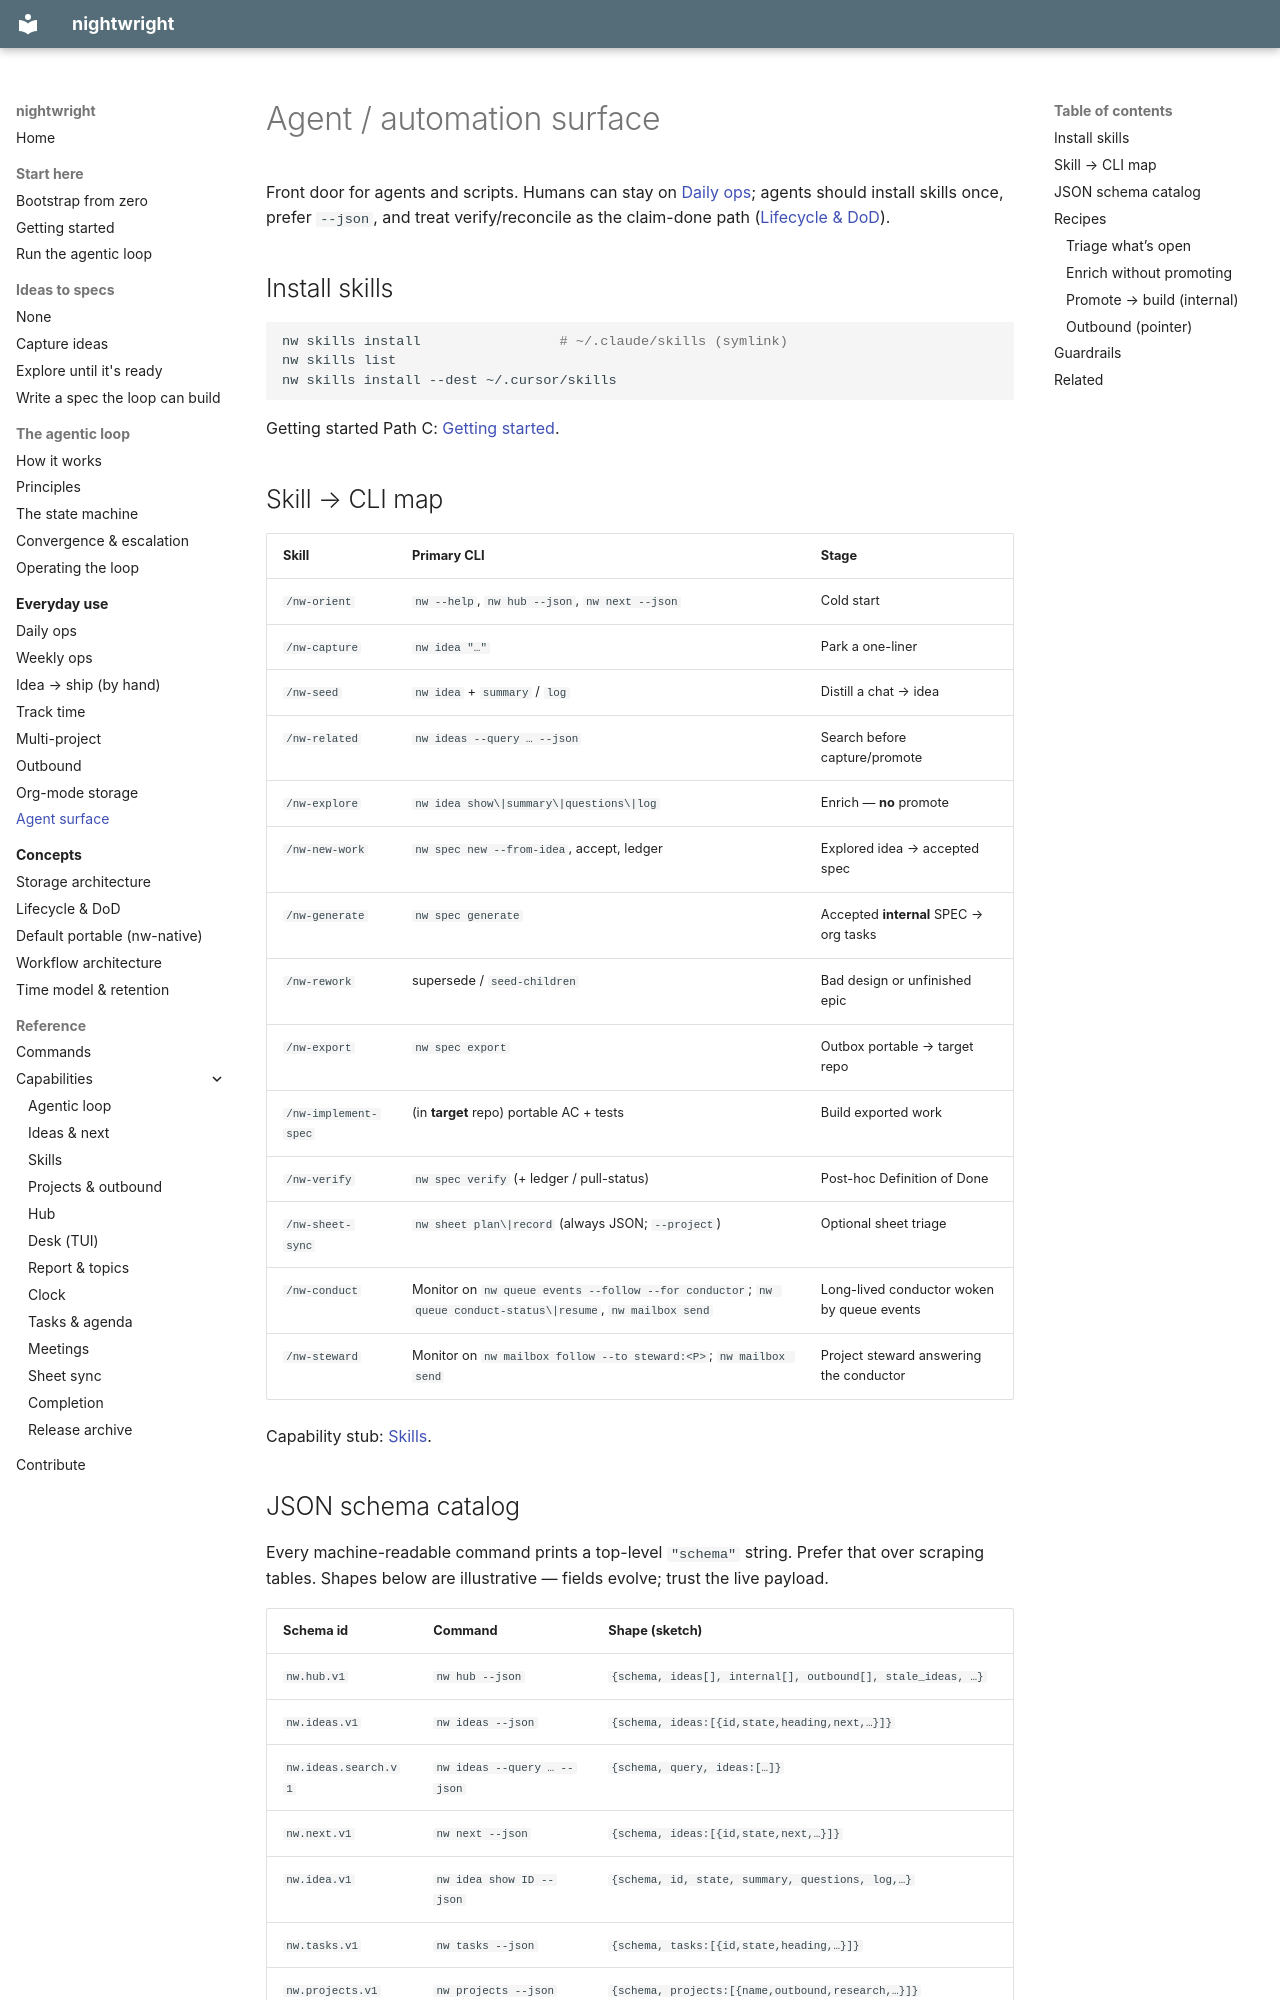

repository: brunosmmm/nightwright · page: guides/agent-surface/index.html · generator: mkdocs

# Agent / automation surface

Front door for agents and scripts. Humans can stay on [Daily ops](daily-ops.md); agents
should install skills once, prefer `--json`, and treat verify/reconcile as the claim-done
path ([Lifecycle & DoD](../concepts/lifecycle.md)).

## Install skills

```bash
nw skills install                 # ~/.claude/skills (symlink)
nw skills list
nw skills install --dest ~/.cursor/skills
```

Getting started Path C: [Getting started](getting-started.md).

## Skill → CLI map

| Skill | Primary CLI | Stage |
|-------|-------------|-------|
| `/nw-orient` | `nw --help`, `nw hub --json`, `nw next --json` | Cold start |
| `/nw-capture` | `nw idea "…"` | Park a one-liner |
| `/nw-seed` | `nw idea` + `summary` / `log` | Distill a chat → idea |
| `/nw-related` | `nw ideas --query … --json` | Search before capture/promote |
| `/nw-explore` | `nw idea show\|summary\|questions\|log` | Enrich — **no** promote |
| `/nw-new-work` | `nw spec new --from-idea`, accept, ledger | Explored idea → accepted spec |
| `/nw-generate` | `nw spec generate` | Accepted **internal** SPEC → org tasks |
| `/nw-rework` | supersede / `seed-children` | Bad design or unfinished epic |
| `/nw-export` | `nw spec export` | Outbox portable → target repo |
| `/nw-implement-spec` | (in **target** repo) portable AC + tests | Build exported work |
| `/nw-verify` | `nw spec verify` (+ ledger / pull-status) | Post-hoc Definition of Done |
| `/nw-sheet-sync` | `nw sheet plan\|record` (always JSON; `--project`) | Optional sheet triage |
| `/nw-conduct` | Monitor on `nw queue events --follow --for conductor`; `nw queue conduct-status\|resume`, `nw mailbox send` | Long-lived conductor woken by queue events |
| `/nw-steward` | Monitor on `nw mailbox follow --to steward:<P>`; `nw mailbox send` | Project steward answering the conductor |

Capability stub: [Skills](../capabilities/skills.md).
